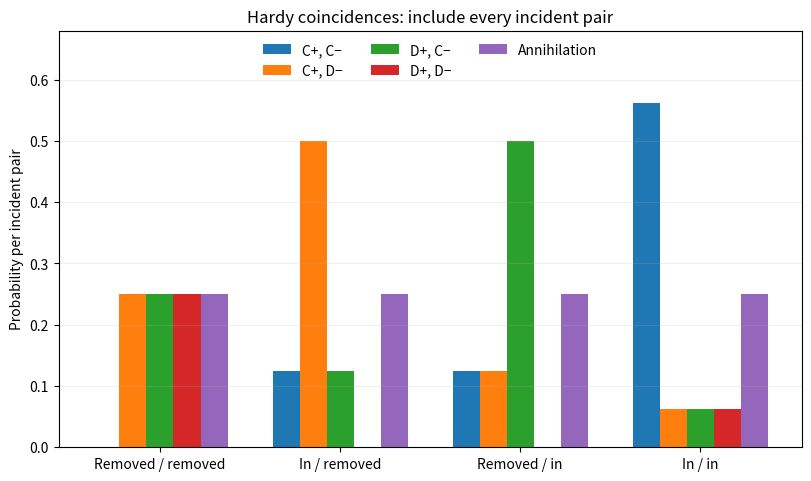

The matplotlib source for this figure: (Note: this script raises an exception after producing the figure.)
"""Derive the four all-trials Hardy output distributions by tensor products."""
from pathlib import Path

import matplotlib.pyplot as plt
import numpy as np


def main():
    initial = np.array([0, 1j, 1j, 1], dtype=complex)/2
    splitter = np.array([[1, 1j], [1j, 1]], dtype=complex)/np.sqrt(2)
    identity = np.eye(2)
    settings = [(identity, identity), (splitter, identity),
                (identity, splitter), (splitter, splitter)]
    probs = np.array([np.r_[np.abs(np.kron(a, b)@initial)**2, .25] for a, b in settings])
    assert np.max(np.abs(probs.sum(axis=1)-1)) < 1e-14
    assert abs(probs[-1, 3]-1/16) < 1e-14
    fig, ax = plt.subplots(figsize=(8, 4.7), layout="constrained")
    labels = ["C+, C−", "C+, D−", "D+, C−", "D+, D−", "Annihilation"]
    positions = np.arange(4)
    width = .15
    for j, label in enumerate(labels):
        ax.bar(positions+(j-2)*width, probs[:, j], width=width, label=label)
    ax.set(xticks=positions, xticklabels=["Removed / removed", "In / removed", "Removed / in", "In / in"],
           ylabel="Probability per incident pair", ylim=(0, .68),
           title="Hardy coincidences: include every incident pair")
    ax.legend(ncol=3, loc="upper center", frameon=False)
    ax.grid(axis="y", alpha=.2)
    fig.savefig(Path(__file__).with_suffix(".png").name, dpi=130, facecolor="white")
    plt.close(fig)


if __name__ == "__main__":
    main()
